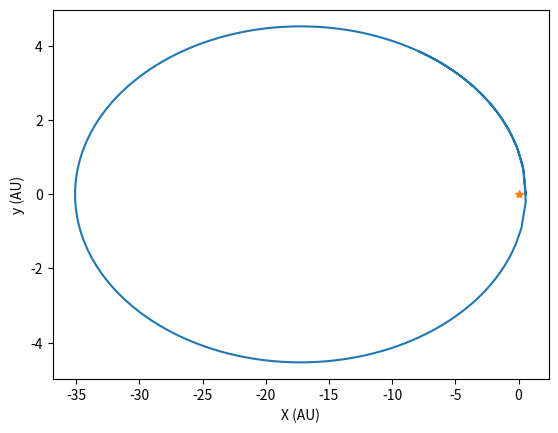

Write Python code to recreate this figure.
import numpy as np
import matplotlib.pyplot as plt

G = 6.67e-11
Ms = 1.989e30
AU = 146.6e9
a = 17.834*AU
e = 0.96714
year = 86400*365.25
t_init = 0.0
t_end = 75.32*year
time_array = np.linspace(t_init, t_end, 1000)



def f(E,t):
    value = E - e*np.sin(E) - (G*Ms/a**3)**0.5 * t

    return  value

def dfdE(E):
    value = 1-e*np.cos(E)
    return value

phi_array  = []
r_array = []

Tol = 1.0e-6
Nmax = 1000

for i in range(0, len(time_array)):

    error = 1.0
    iteracion = 0
    xpre =  (G*Ms/a**3)**0.5  * time_array[i] #Anomalia media
    xcurt = 0
    while(error > Tol):
        xcurt = xpre - f(xpre,time_array[i])/dfdE(xpre)
        error = abs(xpre - xcurt)
        iteracion += 1
        #print("xpre=%f\t xcurt=%f\t f(xcurt)=% f\t error=%f"%(xpre,xcurt,f(xcurt,time_array[i] ),error))
        xpre = xcurt

        if(iteracion > Nmax):
            print("Numero de iteraciones  excedido")
            break

    phi = 2.0*np.arctan(((1+e)/(1-e))**0.5 * np.tan(0.5*xcurt))
    r = a*(1-e**2)/(1+e*np.cos(phi))
   
    phi_array.append(phi)
    r_array.append(r)

"""
for i in range(0, len(phi_array)):
    print("Phi: %f, r: %f"%(phi_array[i],r_array[i]))
"""


x_array = []
y_array = []

for i in range(0, len(r_array)):
    x_array.append(r_array[i]*np.cos(phi_array[i])/AU)
    y_array.append(r_array[i]*np.sin(phi_array[i])/AU)


fig = plt.figure()
ax = plt.axes()
ax.set_xlabel("X (AU)")
ax.set_ylabel("y (AU)")
ax.plot(x_array, y_array)
ax.plot(0,0,'*')#posición del sol respecto a la orbina del cometa Halley
plt.show()